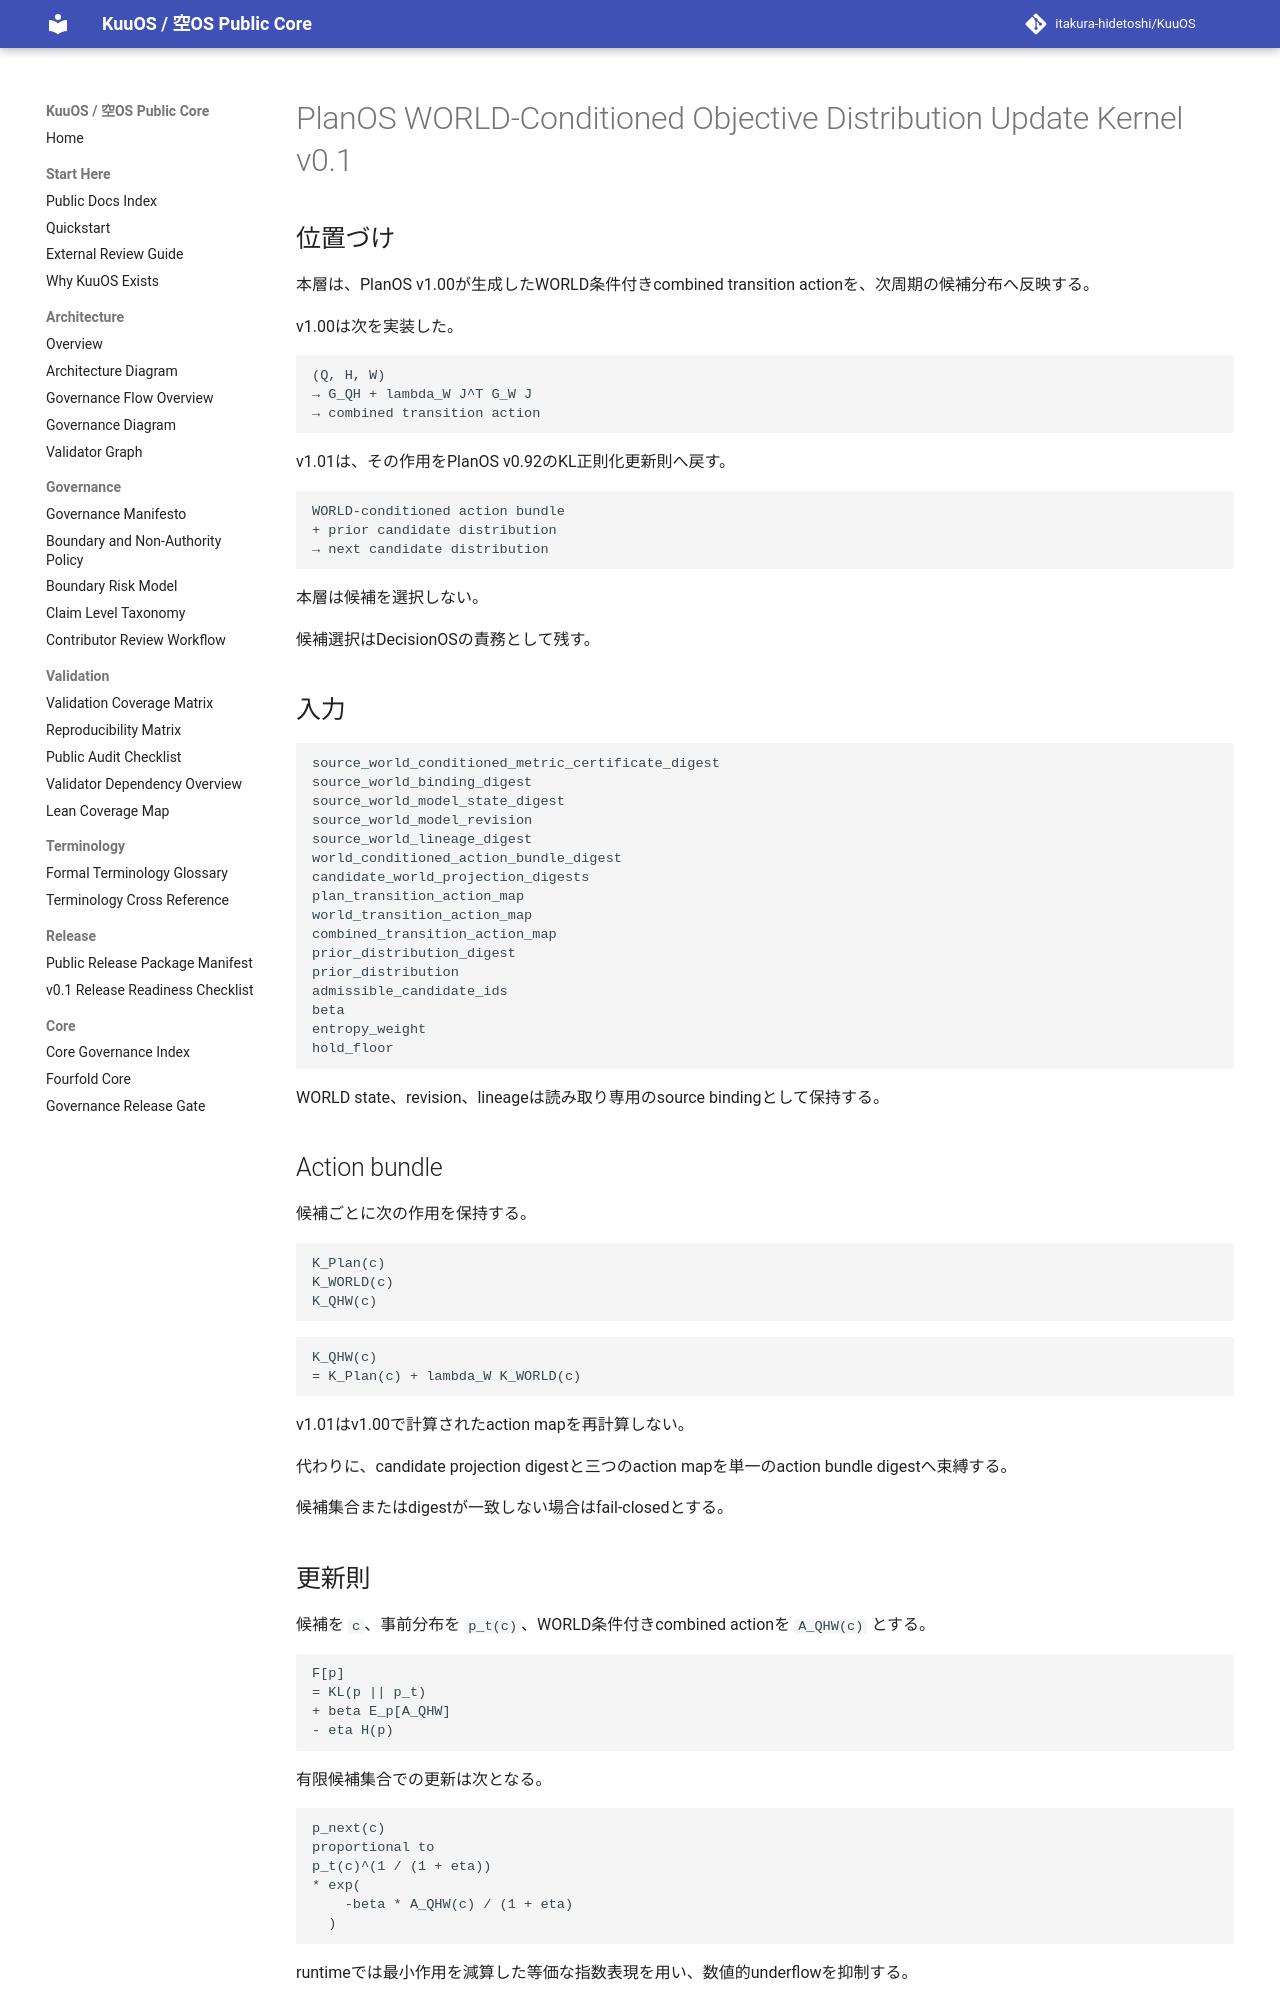

repository: itakura-hidetoshi/KuuOS · page: planos_world_conditioned_objective_distribution_update_kernel_v0_1/index.html · generator: mkdocs

# PlanOS WORLD-Conditioned Objective Distribution Update Kernel v0.1

## 位置づけ

本層は、PlanOS v1.00が生成したWORLD条件付きcombined transition actionを、次周期の候補分布へ反映する。

v1.00は次を実装した。

```text
(Q, H, W)
→ G_QH + lambda_W J^T G_W J
→ combined transition action
```

v1.01は、その作用をPlanOS v0.92のKL正則化更新則へ戻す。

```text
WORLD-conditioned action bundle
+ prior candidate distribution
→ next candidate distribution
```

本層は候補を選択しない。

候補選択はDecisionOSの責務として残す。

## 入力

```text
source_world_conditioned_metric_certificate_digest
source_world_binding_digest
source_world_model_state_digest
source_world_model_revision
source_world_lineage_digest
world_conditioned_action_bundle_digest
candidate_world_projection_digests
plan_transition_action_map
world_transition_action_map
combined_transition_action_map
prior_distribution_digest
prior_distribution
admissible_candidate_ids
beta
entropy_weight
hold_floor
```

WORLD state、revision、lineageは読み取り専用のsource bindingとして保持する。

## Action bundle

候補ごとに次の作用を保持する。

```text
K_Plan(c)
K_WORLD(c)
K_QHW(c)
```

```text
K_QHW(c)
= K_Plan(c) + lambda_W K_WORLD(c)
```

v1.01はv1.00で計算されたaction mapを再計算しない。

代わりに、candidate projection digestと三つのaction mapを単一のaction bundle digestへ束縛する。

候補集合またはdigestが一致しない場合はfail-closedとする。

## 更新則

候補を `c`、事前分布を `p_t(c)`、WORLD条件付きcombined actionを `A_QHW(c)` とする。

```text
F[p]
= KL(p || p_t)
+ beta E_p[A_QHW]
- eta H(p)
```

有限候補集合での更新は次となる。

```text
p_next(c)
proportional to
p_t(c)^(1 / (1 + eta))
* exp(
    -beta * A_QHW(c) / (1 + eta)
  )
```

runtimeでは最小作用を減算した等価な指数表現を用い、数値的underflowを抑制する。

## 許容候補

`admissible_candidate_ids` に含まれる候補だけを正規化対象とする。

許容候補は正のprior supportを持たなければならない。

不許容候補は候補場から削除しない。

```text
candidate_field_retained = true
nonadmissible_candidates_zero_mass = true
```

候補場保持と確率質量付与を分離する。
